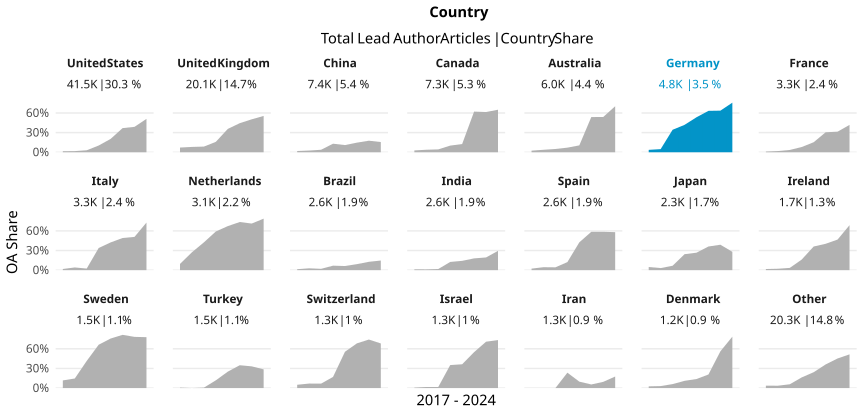

Data behind this chart, as committed beside it:
country_name_fct, cr_year, articles, cc_total, prop
United States, '17, 5541, 86, 0.01552
United States, '18, 5856, 102, 0.01742
United States, '19, 5894, 180, 0.03054
United States, '20, 6121, 631, 0.1031
United States, '21, 5937, 1211, 0.204
United States, '22, 5583, 2060, 0.369
United States, '23, 6086, 2363, 0.3883
United States, '24, 482, 246, 0.5104
United Kingdom, '17, 2865, 205, 0.07155
United Kingdom, '18, 2901, 236, 0.08135
United Kingdom, '19, 2875, 249, 0.08661
United Kingdom, '20, 3099, 494, 0.1594
United Kingdom, '21, 2873, 1025, 0.3568
United Kingdom, '22, 2700, 1200, 0.4444
United Kingdom, '23, 2588, 1303, 0.5035
United Kingdom, '24, 227, 126, 0.5551
China, '17, 794, 15, 0.01889
China, '18, 877, 23, 0.02623
China, '19, 1001, 38, 0.03796
China, '20, 1104, 144, 0.1304
China, '21, 1168, 128, 0.1096
China, '22, 1158, 170, 0.1468
China, '23, 1140, 201, 0.1763
China, '24, 167, 26, 0.1557
Canada, '17, 972, 27, 0.02778
Canada, '18, 993, 38, 0.03827
Canada, '19, 1078, 47, 0.0436
Canada, '20, 1133, 115, 0.1015
Canada, '21, 1090, 137, 0.1257
Canada, '22, 932, 579, 0.6212
Canada, '23, 989, 608, 0.6148
Canada, '24, 80, 52, 0.65
Australia, '17, 820, 20, 0.02439
Australia, '18, 772, 29, 0.03756
Australia, '19, 921, 46, 0.04995
Australia, '20, 981, 69, 0.07034
Australia, '21, 847, 89, 0.1051
Australia, '22, 779, 419, 0.5379
Australia, '23, 848, 457, 0.5389
Australia, '24, 64, 45, 0.7031
Germany, '17, 602, 22, 0.03654
Germany, '18, 670, 32, 0.04776
Germany, '19, 582, 200, 0.3436
Germany, '20, 697, 292, 0.4189
Germany, '21, 733, 392, 0.5348
Germany, '22, 689, 436, 0.6328
Germany, '23, 722, 459, 0.6357
Germany, '24, 91, 69, 0.7582
France, '17, 467, 5, 0.01071
France, '18, 492, 9, 0.01829
France, '19, 430, 15, 0.03488
France, '20, 546, 44, 0.08059
France, '21, 502, 77, 0.1534
France, '22, 449, 137, 0.3051
France, '23, 407, 128, 0.3145
France, '24, 55, 23, 0.4182
Italy, '17, 392, 7, 0.01786
Italy, '18, 387, 16, 0.04134
Italy, '19, 447, 11, 0.02461
Italy, '20, 535, 181, 0.3383
... 108 more rows
